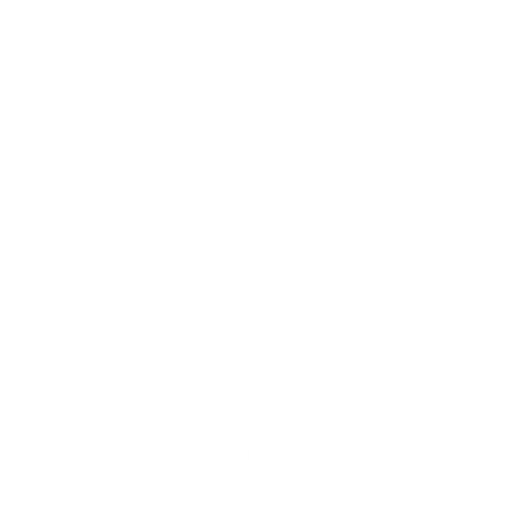
t = 0.00 s
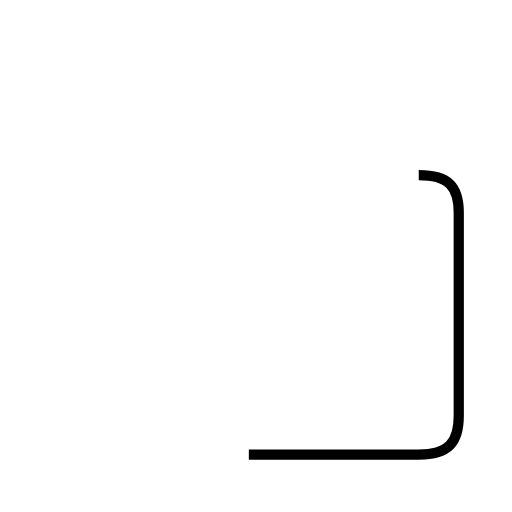
t = 1.47 s
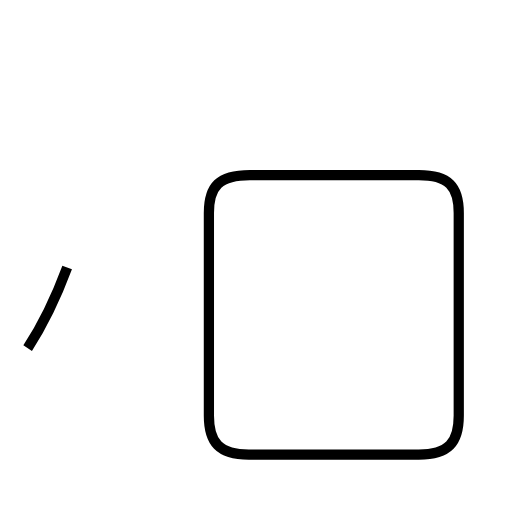
t = 3.20 s
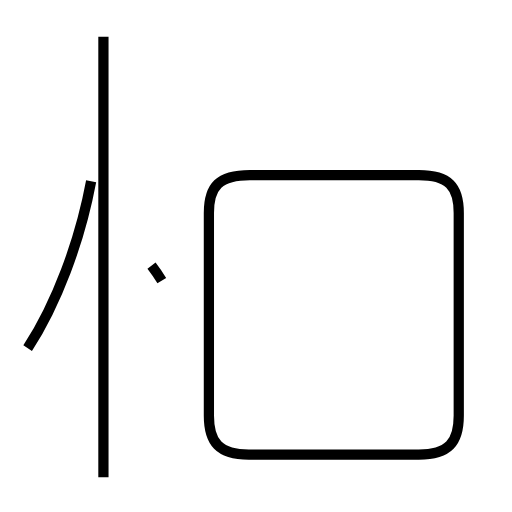
t = 4.81 s
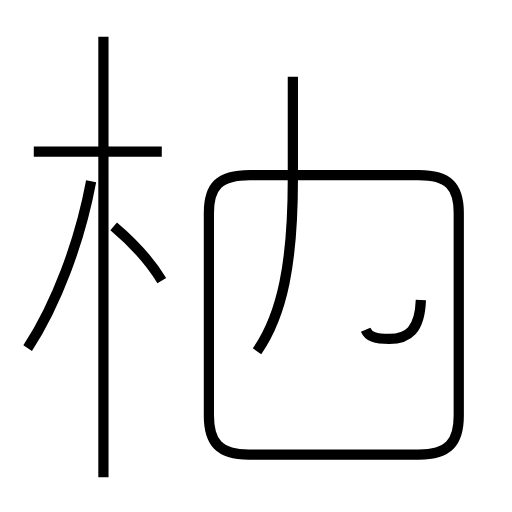
t = 6.42 s
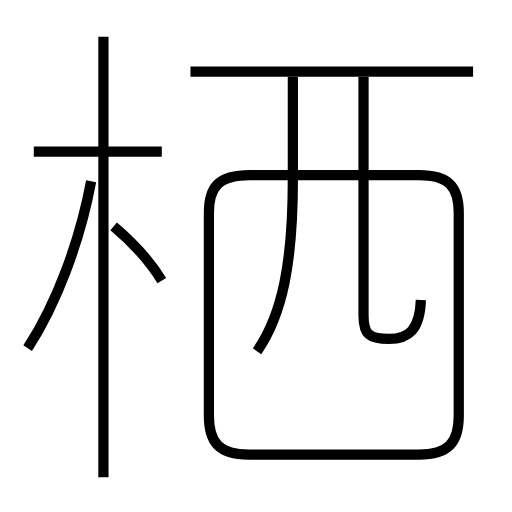
t = 7.99 s

The animated SVG that drew these frames (rendered in a browser with its animation timeline set to each time). Animation: 8 SMIL elements (animate=8); one cycle of 7.99 s.

<?xml version='1.0' encoding='utf-8'?>
<svg viewBox="0.0 -6.0 50.0 50.0" version="1.1" xmlns="http://www.w3.org/2000/svg"><rect x="-1000" y="-1000" width="2000" height="2000" stroke="white" fill="white" /><g style="fill:none;stroke:#000000;stroke-width:1"><path d="M 24.3 0.4 L 40.9 0.4 C 43.8 0.4 44.8 -0.8 44.8 -3.4 L 44.8 -23.2 C 44.8 -25.8 43.8 -26.9 40.9 -26.9 L 24.4 -26.9 C 21.4 -26.9 20.4 -25.8 20.4 -23.2 L 20.4 -3.4 C 20.4 -0.8 21.4 0.4 24.3 0.4 Z " transform="translate(0.0 38.0)" stroke-dasharray="98.01574526851412" stroke-dashoffset="98.01574526851412"><animate attributeName="stroke-dashoffset" from="98.01574526851412" to="0" dur="2.9404723580554237s" begin="0s" fill="freeze" /></path><path d="M 2.7 -10.0 C 5.5 -14.3 7.8 -20.4 8.9 -26.3 " transform="translate(0.0 38.0)" stroke-dasharray="17.5418666739681" stroke-dashoffset="17.5418666739681"><animate attributeName="stroke-dashoffset" from="17.5418666739681" to="0" dur="0.5262560002190431s" begin="2.9404723580554237s" fill="freeze" /></path><path d="M 10.1 2.6 L 10.1 -40.4 " transform="translate(0.0 38.0)" stroke-dasharray="43.0" stroke-dashoffset="43.0"><animate attributeName="stroke-dashoffset" from="43.0" to="0" dur="1.29s" begin="3.466728358274467s" fill="freeze" /></path><path d="M 15.8 -16.6 C 14.7 -18.4 13.0 -20.3 11.1 -21.9 " transform="translate(0.0 38.0)" stroke-dasharray="7.112598348595937" stroke-dashoffset="7.112598348595937"><animate attributeName="stroke-dashoffset" from="7.112598348595937" to="0" dur="0.2133779504578781s" begin="4.756728358274467s" fill="freeze" /></path><path d="M 15.8 -29.2 L 3.3 -29.2 " transform="translate(0.0 38.0)" stroke-dasharray="12.5" stroke-dashoffset="12.5"><animate attributeName="stroke-dashoffset" from="12.5" to="0" dur="0.375s" begin="4.970106308732345s" fill="freeze" /></path><path d="M 25.1 -9.7 C 27.6 -13.3 28.6 -18.4 28.6 -26.6 L 28.6 -36.5 " transform="translate(0.0 38.0)" stroke-dasharray="27.41695148863093" stroke-dashoffset="27.41695148863093"><animate attributeName="stroke-dashoffset" from="27.41695148863093" to="0" dur="0.8225085446589279s" begin="5.345106308732345s" fill="freeze" /></path><path d="M 41.1 -14.7 C 41.0 -11.8 39.9 -10.9 38.0 -10.9 C 36.1 -10.9 35.5 -11.3 35.5 -13.2 L 35.5 -36.5 " transform="translate(0.0 38.0)" stroke-dasharray="32.9672127690281" stroke-dashoffset="32.9672127690281"><animate attributeName="stroke-dashoffset" from="32.9672127690281" to="0" dur="0.989016383070843s" begin="6.167614853391273s" fill="freeze" /></path><path d="M 46.2 -37.0 L 18.6 -37.0" transform="translate(0.0 38.0)" stroke-dasharray="27.6" stroke-dashoffset="27.6"><animate attributeName="stroke-dashoffset" from="27.6" to="0" dur="0.828s" begin="7.156631236462116s" fill="freeze" /></path></g></svg>
